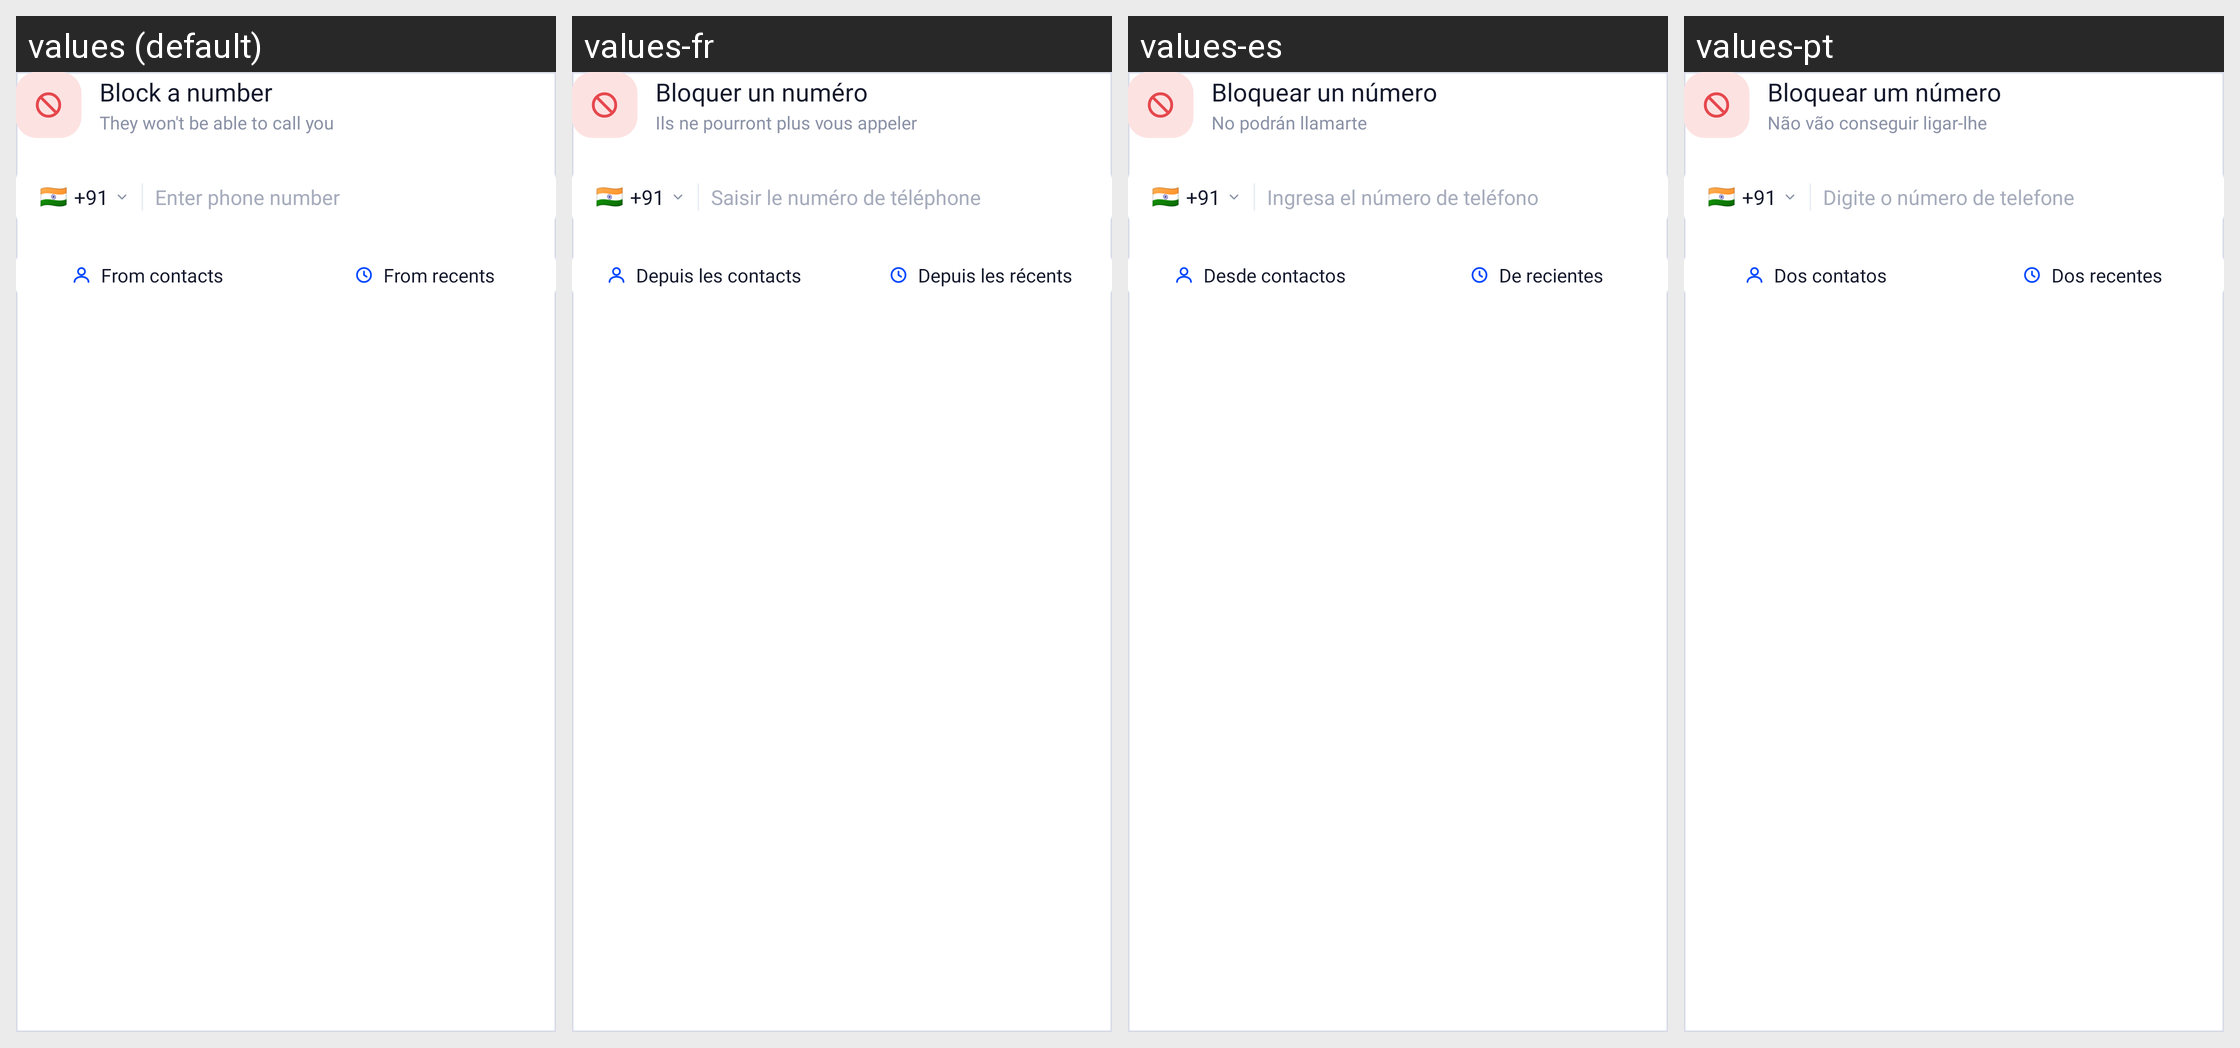

The Android screen above is rendered under several locales of the same app. Produce the string resources it draws, with the default and per-locale values.
Android screen res/layout/dialog_block_add.xml rendered under 4 locales, left to right: values (default), values-fr, values-es, values-pt. Device: Nexus 5 (rendered at 1080×1920; each locale shown at half size, 540×960, under a caption strip naming it); theme Theme.CallerIDPhoneLookup.
Other locales in the repository, not shown: values-ar, values-hi, values-ja, values-ru, values-th, values-tr, values-vi, values-zh.
Strings drawn on this screen, with the default value and each locale's value (text and hints the layout hard-codes, and strings that could not be matched under every locale, appear in the picture but are not listed):

blocklist_add_title
  values: Block a number
  values-fr: Bloquer un numéro
  values-es: Bloquear un número
  values-pt: Bloquear um número

blocklist_add_sub
  values: They won't be able to call you
  values-fr: Ils ne pourront plus vous appeler
  values-es: No podrán llamarte
  values-pt: Não vão conseguir ligar-lhe

blocklist_add_hint
  values: Enter phone number
  values-fr: Saisir le numéro de téléphone
  values-es: Ingresa el número de teléfono
  values-pt: Digite o número de telefone

blocklist_method_contacts_title
  values: From contacts
  values-fr: Depuis les contacts
  values-es: Desde contactos
  values-pt: Dos contatos

blocklist_from_recents
  values: From recents
  values-fr: Depuis les récents
  values-es: De recientes
  values-pt: Dos recentes
